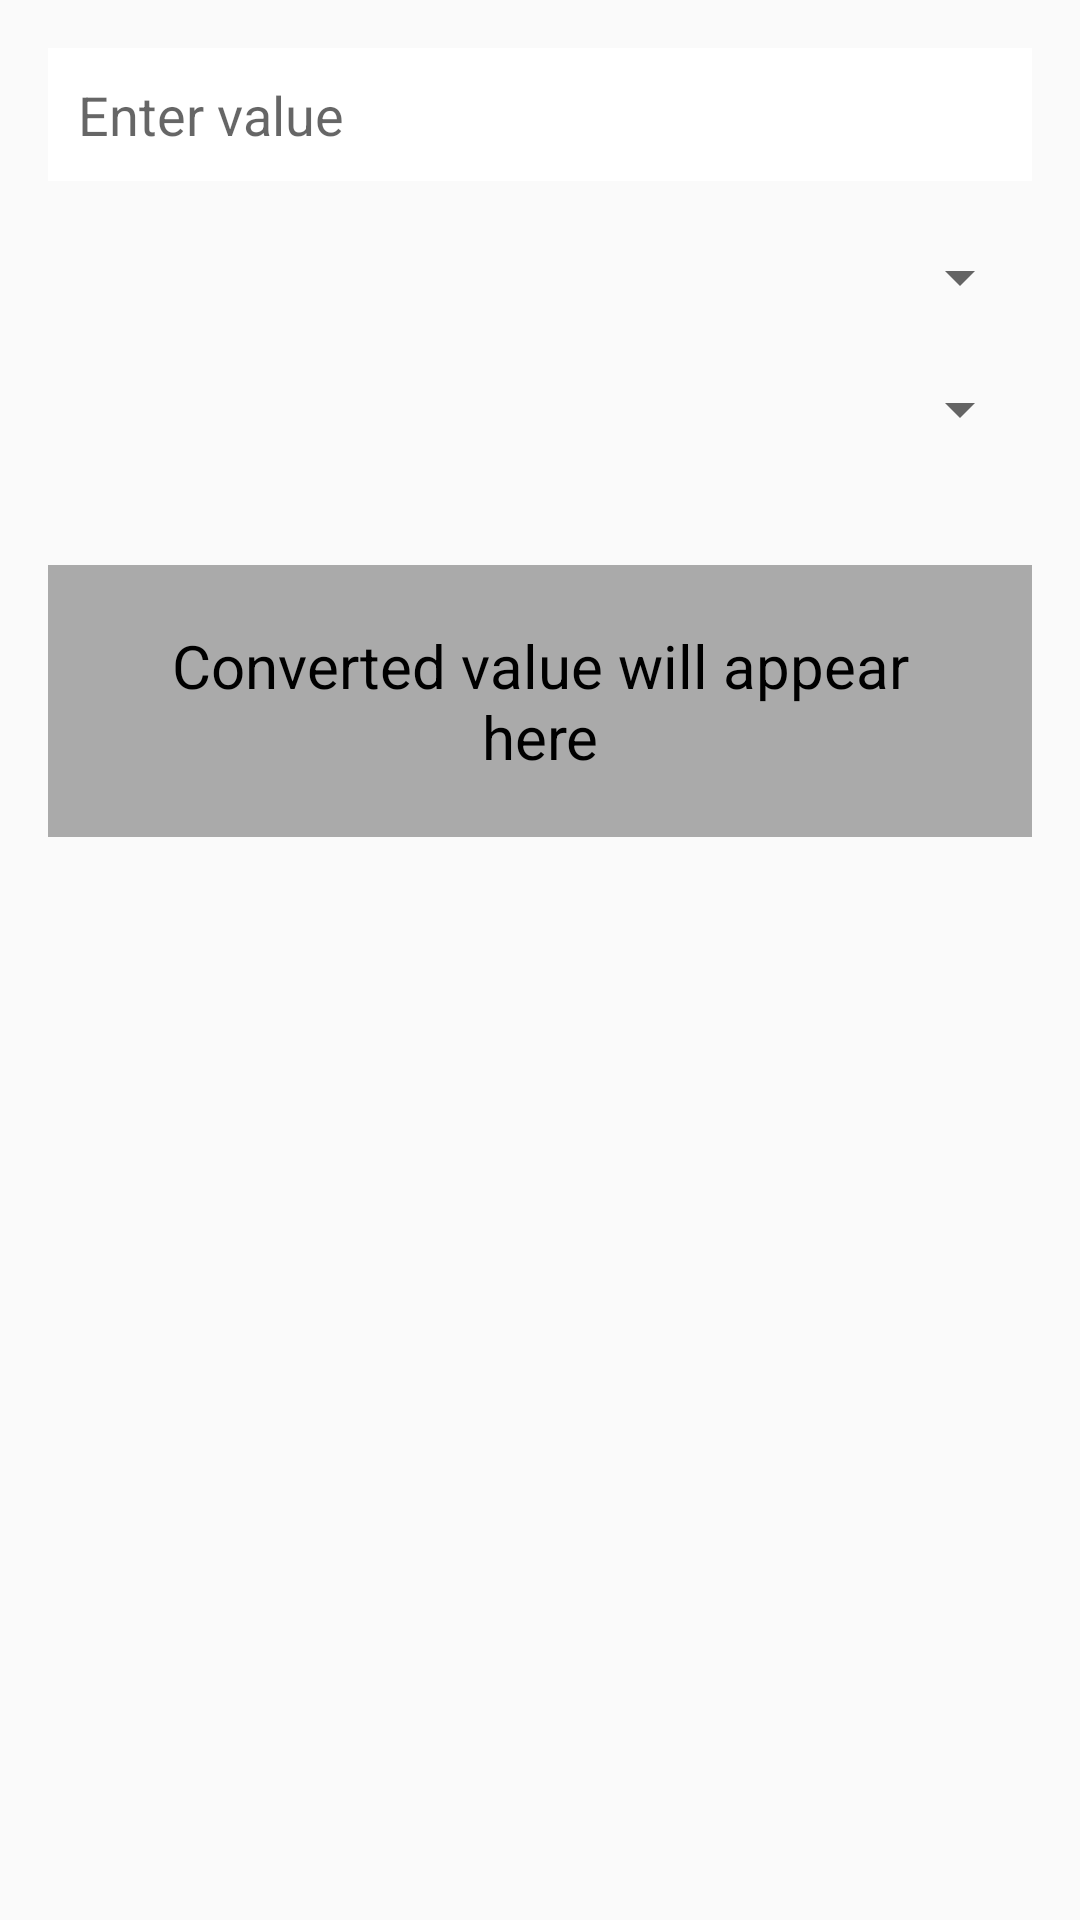

This screen was rendered from an Android layout file. Write that file and the resources it references.
<!-- AndroidManifest.xml: application theme Theme.AppCompat.Light.DarkActionBar -->
<!-- res/layout/fragment_converter.xml -->
<?xml version="1.0" encoding="utf-8"?>
<LinearLayout
    xmlns:android="http://schemas.android.com/apk/res/android"
    android:layout_width="match_parent"
    android:layout_height="match_parent"
    android:orientation="vertical"
    android:padding="16dp">

    
    <EditText
        android:id="@+id/inputValue"
        android:layout_width="match_parent"
        android:layout_height="wrap_content"
        android:hint="Enter value"
        android:inputType="numberDecimal"
        android:textSize="18sp"
        android:padding="10dp"
        android:background="@android:color/white"
        android:layout_marginBottom="20dp"/>

    
    <Spinner
        android:id="@+id/fromUnitSpinner"
        android:layout_width="match_parent"
        android:layout_height="wrap_content"
        android:layout_marginBottom="20dp"/>

    
    <Spinner
        android:id="@+id/toUnitSpinner"
        android:layout_width="match_parent"
        android:layout_height="wrap_content"
        android:layout_marginBottom="20dp"/>

    
    <TextView
        android:id="@+id/resultTextView"
        android:layout_width="match_parent"
        android:layout_height="wrap_content"
        android:text="Converted value will appear here"
        android:textSize="20sp"
        android:gravity="center"
        android:padding="20dp"
        android:background="@android:color/darker_gray"
        android:textColor="@android:color/black"
        android:layout_marginTop="20dp"/>

</LinearLayout>
<!-- resources referenced by this layout -->
<resources>

</resources>
